Run: headless pygame with SDL's dummy video driver; simulated clock (each Clock.tick advances the game by its frame time, no real sleeping); random seed 0; keys injected as events and as key.get_pressed() state; no mouse input; restart key R tapped at the start of phases 3 and 4.
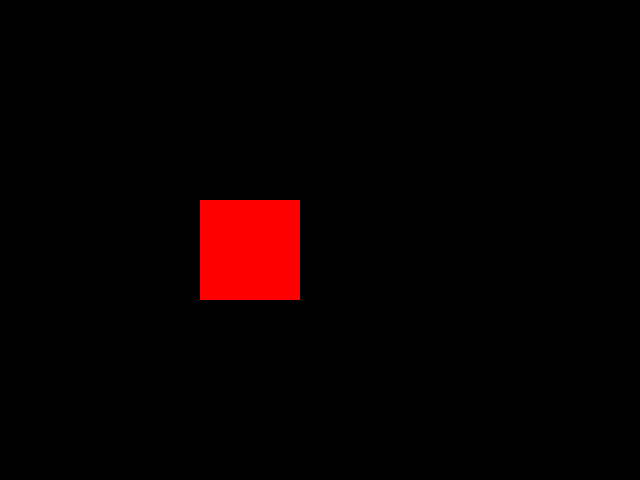
Frame 1 of 4 · flips 1–60 · no input
Frame 2 of 4 · flips 61–180 · tapped SPACE, RETURN · held RIGHT (→), D · screen unchanged from frame 1, image omitted
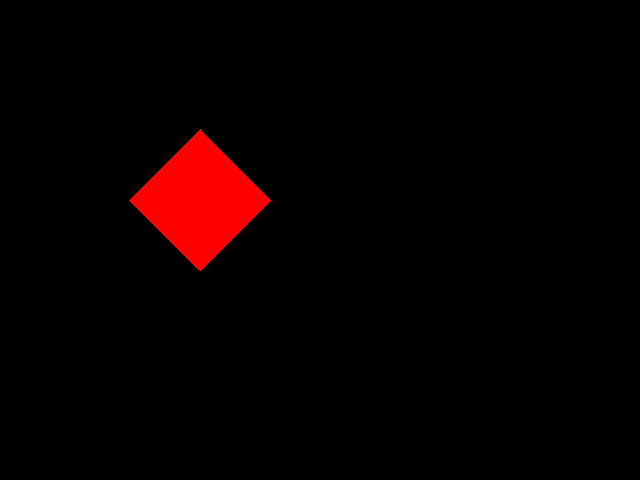
Frame 3 of 4 · flips 181–300 · tapped R · held DOWN (↓), S
Frame 4 of 4 · flips 301–420 · tapped R · held LEFT (←), A, UP (↑), W · screen unchanged from frame 3, image omitted

The pygame program that drew these frames:

import pygame
import math

# Initialize Pygame
pygame.init()

# Screen settings
WIDTH, HEIGHT = 640, 480
screen = pygame.display.set_mode((WIDTH, HEIGHT))
pygame.display.set_caption("Draw Shapes")

# Colors
WHITE = (255, 255, 255)
BLACK = (0, 0, 0)
RED = (255, 0, 0)
GREEN = (0, 255, 0)

# Clock
clock = pygame.time.Clock()

# Function to draw a square
def draw_square(screen, color, position, size):
    # A square has 4 sides, all equal
    rect = pygame.Rect(position[0], position[1], size, size)
    pygame.draw.rect(screen, color, rect)

# Function to draw a right triangle
def draw_right_triangle(screen, color, position, base, height):
    # Define the points of the right triangle
    p1 = position
    p2 = (position[0] + base, position[1])  # Bottom right
    p3 = (position[0], position[1] - height)  # Top left
    points = [p1, p2, p3]
    pygame.draw.polygon(screen, color, points)

# Function to draw an equilateral triangle
def draw_equilateral_triangle(screen, color, position, size):
    # Calculate the height of an equilateral triangle using Pythagorean theorem
    height = math.sqrt(3) * size / 2
    p1 = position  # Bottom left corner
    p2 = (position[0] + size, position[1])  # Bottom right corner
    p3 = (position[0] + size / 2, position[1] - height)  # Top point
    points = [p1, p2, p3]
    pygame.draw.polygon(screen, color, points)

# Function to draw a rhombus
def draw_rhombus(screen, color, position, size):
    # Rhombus vertices are determined by half-width and half-height of the diagonal
    half_diag = size / math.sqrt(2)
    p1 = (position[0], position[1] - half_diag)  # Top
    p2 = (position[0] + half_diag, position[1])  # Right
    p3 = (position[0], position[1] + half_diag)  # Bottom
    p4 = (position[0] - half_diag, position[1])  # Left
    points = [p1, p2, p3, p4]
    pygame.draw.polygon(screen, color, points)

# Main function to run the game
def main():
    running = True
    mode = "square"  # Default shape mode

    while running:
        screen.fill(BLACK)  # Clear screen before drawing

        # Event handling
        for event in pygame.event.get():
            if event.type == pygame.QUIT:
                running = False
            elif event.type == pygame.KEYDOWN:
                if event.key == pygame.K_s:  # Press 'S' to draw a square
                    mode = "square"
                elif event.key == pygame.K_t:  # Press 'T' to draw a right triangle
                    mode = "right_triangle"
                elif event.key == pygame.K_e:  # Press 'E' to draw an equilateral triangle
                    mode = "equilateral_triangle"
                elif event.key == pygame.K_r:  # Press 'R' to draw a rhombus
                    mode = "rhombus"

        # Draw shapes based on the selected mode
        position = (200, 200)  # Starting position for drawing
        size = 100  # Size for the shapes

        if mode == "square":
            draw_square(screen, RED, position, size)
        elif mode == "right_triangle":
            draw_right_triangle(screen, GREEN, position, size, size)
        elif mode == "equilateral_triangle":
            draw_equilateral_triangle(screen, WHITE, position, size)
        elif mode == "rhombus":
            draw_rhombus(screen, RED, position, size)

        pygame.display.flip()  # Update the display

        clock.tick(60)  # Limit the frame rate to 60 FPS

    pygame.quit()

# Run the program
main()
